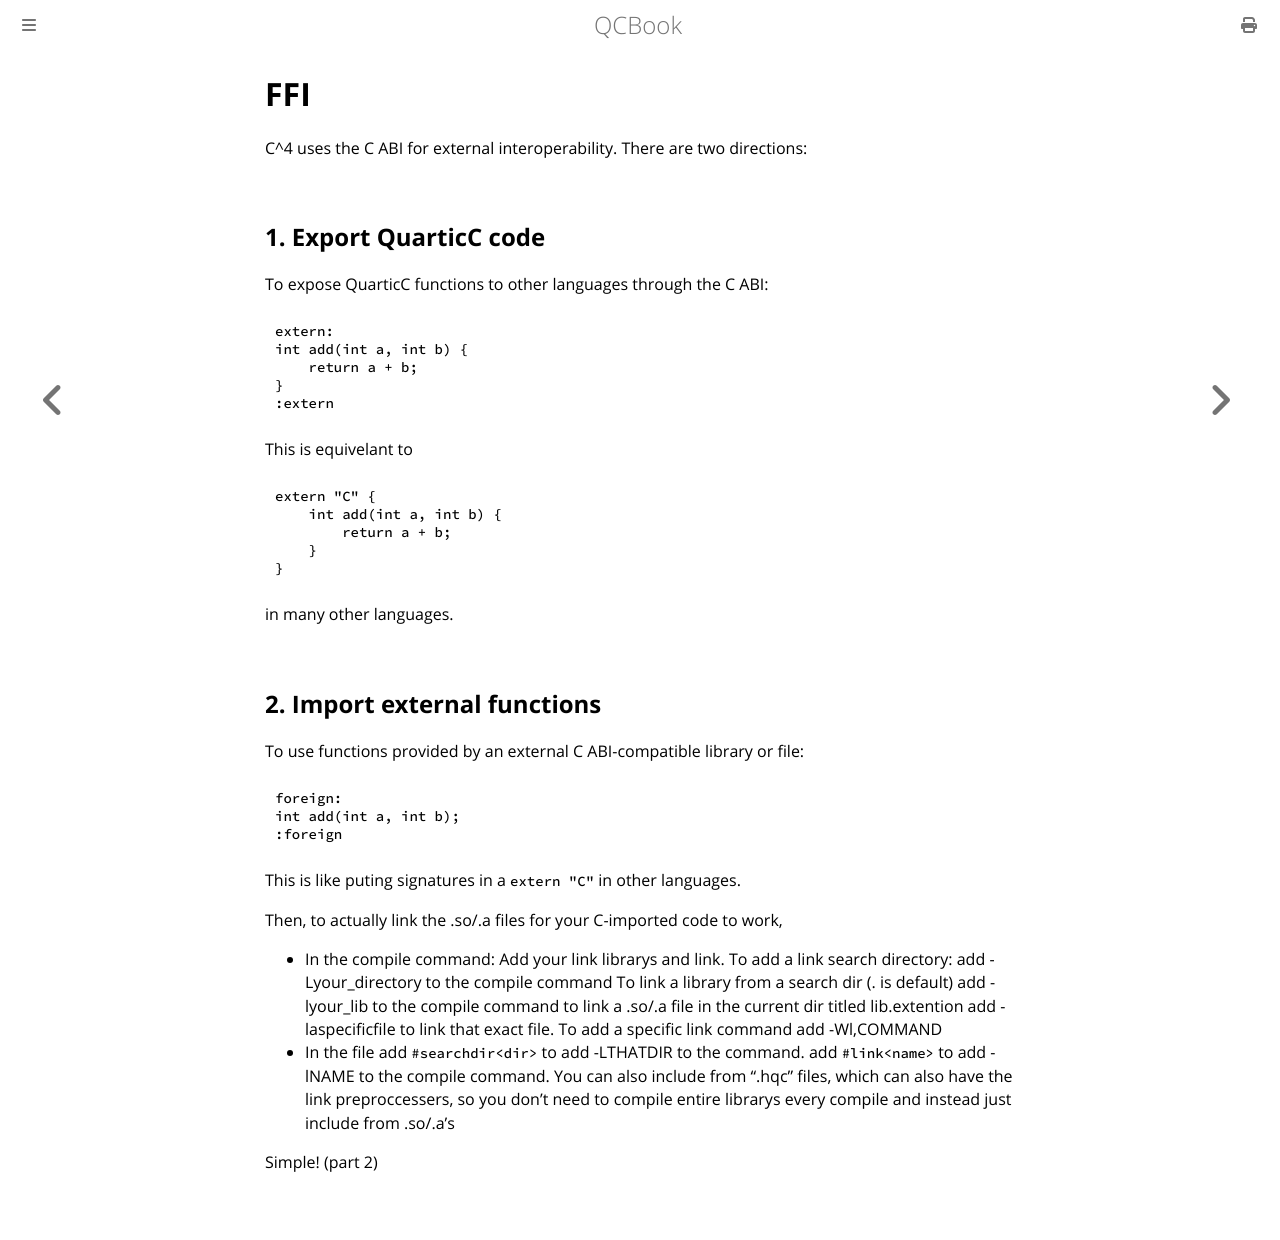

repository: Youg-Otricked/QCBook · page: chapter_11-2_ffi.html · generator: mdbook

# FFI

C^4 uses the C ABI for external interoperability.
There are two directions:

## 1. Export QuarticC code

To expose QuarticC functions to other languages through the C ABI:

```qc
extern:
int add(int a, int b) {
    return a + b;
}
:extern
```
This is equivelant to 
```c
extern "C" {
    int add(int a, int b) {
        return a + b;
    }
}
```
in many other languages.

## 2. Import external functions

To use functions provided by an external C ABI-compatible library or file:

```
foreign:
int add(int a, int b);
:foreign
```

This is like puting signatures in a `extern "C"` in other languages.

Then, to actually link the .so/.a files for your C-imported code to work,

- In the compile command:
    Add your link librarys and link. To add a link search directory:
        add -Lyour_directory to the compile command
    To link a library from a search dir (. is default)
        add -lyour_lib to the compile command to link a .so/.a file in the current dir titled lib<name>.extention
        add -laspecificfile to link that exact file.
    To add a specific link command
        add -Wl,COMMAND
- In the file
    add `#searchdir<dir>` to add -LTHATDIR to the command.
    add `#link<name>` to add -lNAME to the compile command.
You can also include from ".hqc" files, which can also have the link preproccessers, so you don't need to compile entire librarys every compile and instead just 
include from .so/.a's

Simple! (part 2)
